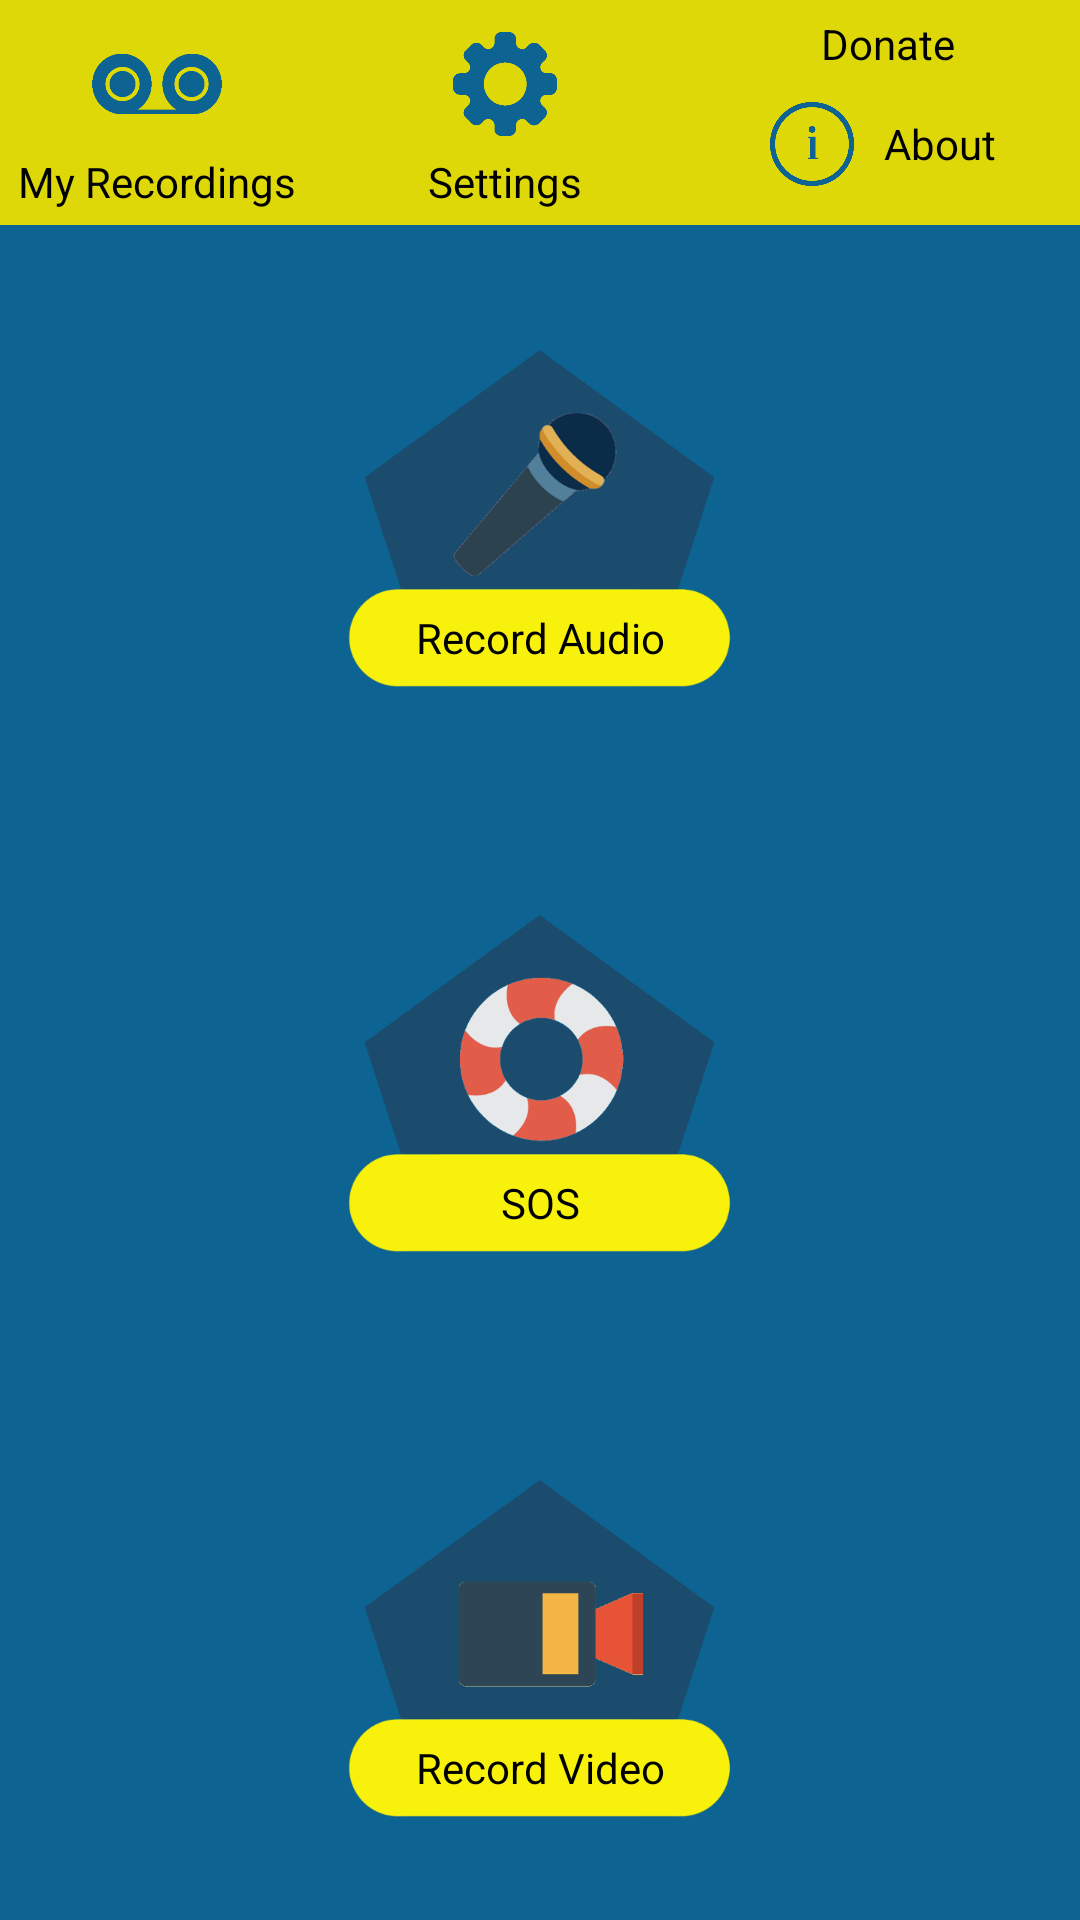

The Android layout XML behind this screen, and the referenced resources:
<!-- AndroidManifest.xml: application theme AppTheme -->
<!-- res/layout/main_app.xml -->
<?xml version="1.0" encoding="utf-8"?>
<LinearLayout xmlns:android="http://schemas.android.com/apk/res/android"
    android:orientation="vertical" android:layout_width="match_parent"
    android:layout_height="match_parent">

    <LinearLayout
        android:orientation="horizontal"
        android:layout_width="match_parent"
        android:layout_height="wrap_content"
        android:background="#DFD809">

        <LinearLayout
            android:orientation="vertical"
            android:layout_width="match_parent"
            android:layout_height="wrap_content"
            android:layout_weight=".33"
            android:gravity="center_vertical|center_horizontal"
            android:padding="5dp"
            android:id="@+id/llMyRecordings">

            <ImageView
                android:layout_width="46dp"
                android:layout_height="46dp"
                android:id="@+id/imageView2"
                android:src="@drawable/my_recordings" />

            <TextView
                android:layout_width="wrap_content"
                android:layout_height="wrap_content"
                android:text="My Recordings"
                android:id="@+id/textView2"
                android:textColor="#000000" />
        </LinearLayout>

        <LinearLayout
            android:orientation="vertical"
            android:layout_width="match_parent"
            android:layout_height="wrap_content"
            android:layout_weight=".3"
            android:gravity="center_vertical|center_horizontal"
            android:padding="5dp"
            android:id="@+id/settingsLL">

            <ImageView
                android:layout_width="46dp"
                android:layout_height="46dp"
                android:id="@+id/imageView3"
                android:src="@drawable/settings_blue" />

            <TextView
                android:layout_width="wrap_content"
                android:layout_height="wrap_content"
                android:text="Settings"
                android:id="@+id/textView3"
                android:textColor="#000000" />
        </LinearLayout>

        <LinearLayout
            android:orientation="vertical"
            android:layout_width="match_parent"
            android:layout_height="wrap_content"
            android:layout_weight=".3" >

            <LinearLayout
                android:orientation="horizontal"
                android:layout_width="match_parent"
                android:layout_height="match_parent"
                android:gravity="center_vertical|center_horizontal"
                android:paddingTop="5dp"
                android:paddingBottom="5dp"
                android:id="@+id/donateMoney">

                <TextView
                    android:layout_width="wrap_content"
                    android:layout_height="wrap_content"
                    android:textAppearance="?android:attr/textAppearanceSmall"
                    android:text="Donate"
                    android:textColor="#000000" />
            </LinearLayout>

            <LinearLayout
                android:orientation="horizontal"
                android:layout_width="match_parent"
                android:layout_height="match_parent"
                android:gravity="center_vertical|center_horizontal"
                android:paddingTop="5dp"
                android:paddingBottom="5dp" >

                <ImageView
                    android:layout_width="28dp"
                    android:layout_height="28dp"
                    android:id="@+id/imageView5"
                    android:src="@drawable/about_us"
                    android:layout_marginRight="10dp" />

                <TextView
                    android:layout_width="wrap_content"
                    android:layout_height="wrap_content"
                    android:textAppearance="?android:attr/textAppearanceSmall"
                    android:text="About "
                    android:id="@+id/textView5"
                    android:textColor="#000000" />
            </LinearLayout>

        </LinearLayout>
    </LinearLayout>

    <LinearLayout
        android:orientation="vertical"
        android:layout_width="match_parent"
        android:layout_height="match_parent"
        android:background="#0D6492">

        <LinearLayout
            android:layout_width="match_parent"
            android:layout_height="match_parent"
            android:gravity="center_vertical|center_horizontal"
            android:orientation="vertical"
            android:layout_weight=".3">

            <ImageView
                android:layout_width="wrap_content"
                android:layout_height="wrap_content"
                android:id="@+id/imageViewRecordAudio"
                android:layout_gravity="center_horizontal"
                android:src="@drawable/mic_button"
                android:layout_centerInParent="true" />

            <TextView
                android:layout_width="wrap_content"
                android:layout_height="wrap_content"
                android:text="Record Audio"
                android:id="@+id/textView6"
                android:background="@drawable/button_text"
                android:layout_gravity="center"
                android:gravity="center_vertical|center_horizontal"
                android:textColor="#000000" />

        </LinearLayout>

        <LinearLayout
            android:layout_width="match_parent"
            android:layout_height="match_parent"
            android:gravity="center_vertical|center_horizontal"
            android:orientation="vertical"
            android:layout_weight=".3">

            <ImageView
                android:layout_width="wrap_content"
                android:layout_height="wrap_content"
                android:id="@+id/imageViewSOS"
                android:layout_gravity="center_horizontal"
                android:src="@drawable/help_button"
                android:layout_centerInParent="true" />

            <TextView
                android:layout_width="wrap_content"
                android:layout_height="wrap_content"
                android:text="SOS"
                android:id="@+id/textView7"
                android:background="@drawable/button_text"
                android:layout_gravity="center"
                android:gravity="center_vertical|center_horizontal"
                android:textColor="#000000" />
        </LinearLayout>

        <LinearLayout
            android:layout_width="match_parent"
            android:layout_height="match_parent"
            android:gravity="center_vertical|center_horizontal"
            android:orientation="vertical"
            android:layout_weight=".3">

            <ImageView
                android:layout_width="wrap_content"
                android:layout_height="wrap_content"
                android:id="@+id/imageViewRecordVideo"
                android:layout_gravity="center_horizontal"
                android:src="@drawable/video_button"
                android:layout_centerInParent="true" />

            <TextView
                android:layout_width="wrap_content"
                android:layout_height="wrap_content"
                android:text="Record Video"
                android:id="@+id/textView8"
                android:background="@drawable/button_text"
                android:layout_gravity="center"
                android:gravity="center_vertical|center_horizontal"
                android:textColor="#000000" />
        </LinearLayout>

    </LinearLayout>

</LinearLayout>
<!-- resources referenced by this layout -->
<resources>
  <style name="AppTheme" parent="@style/Theme.AppCompat.Light">
          
      </style>
</resources>
